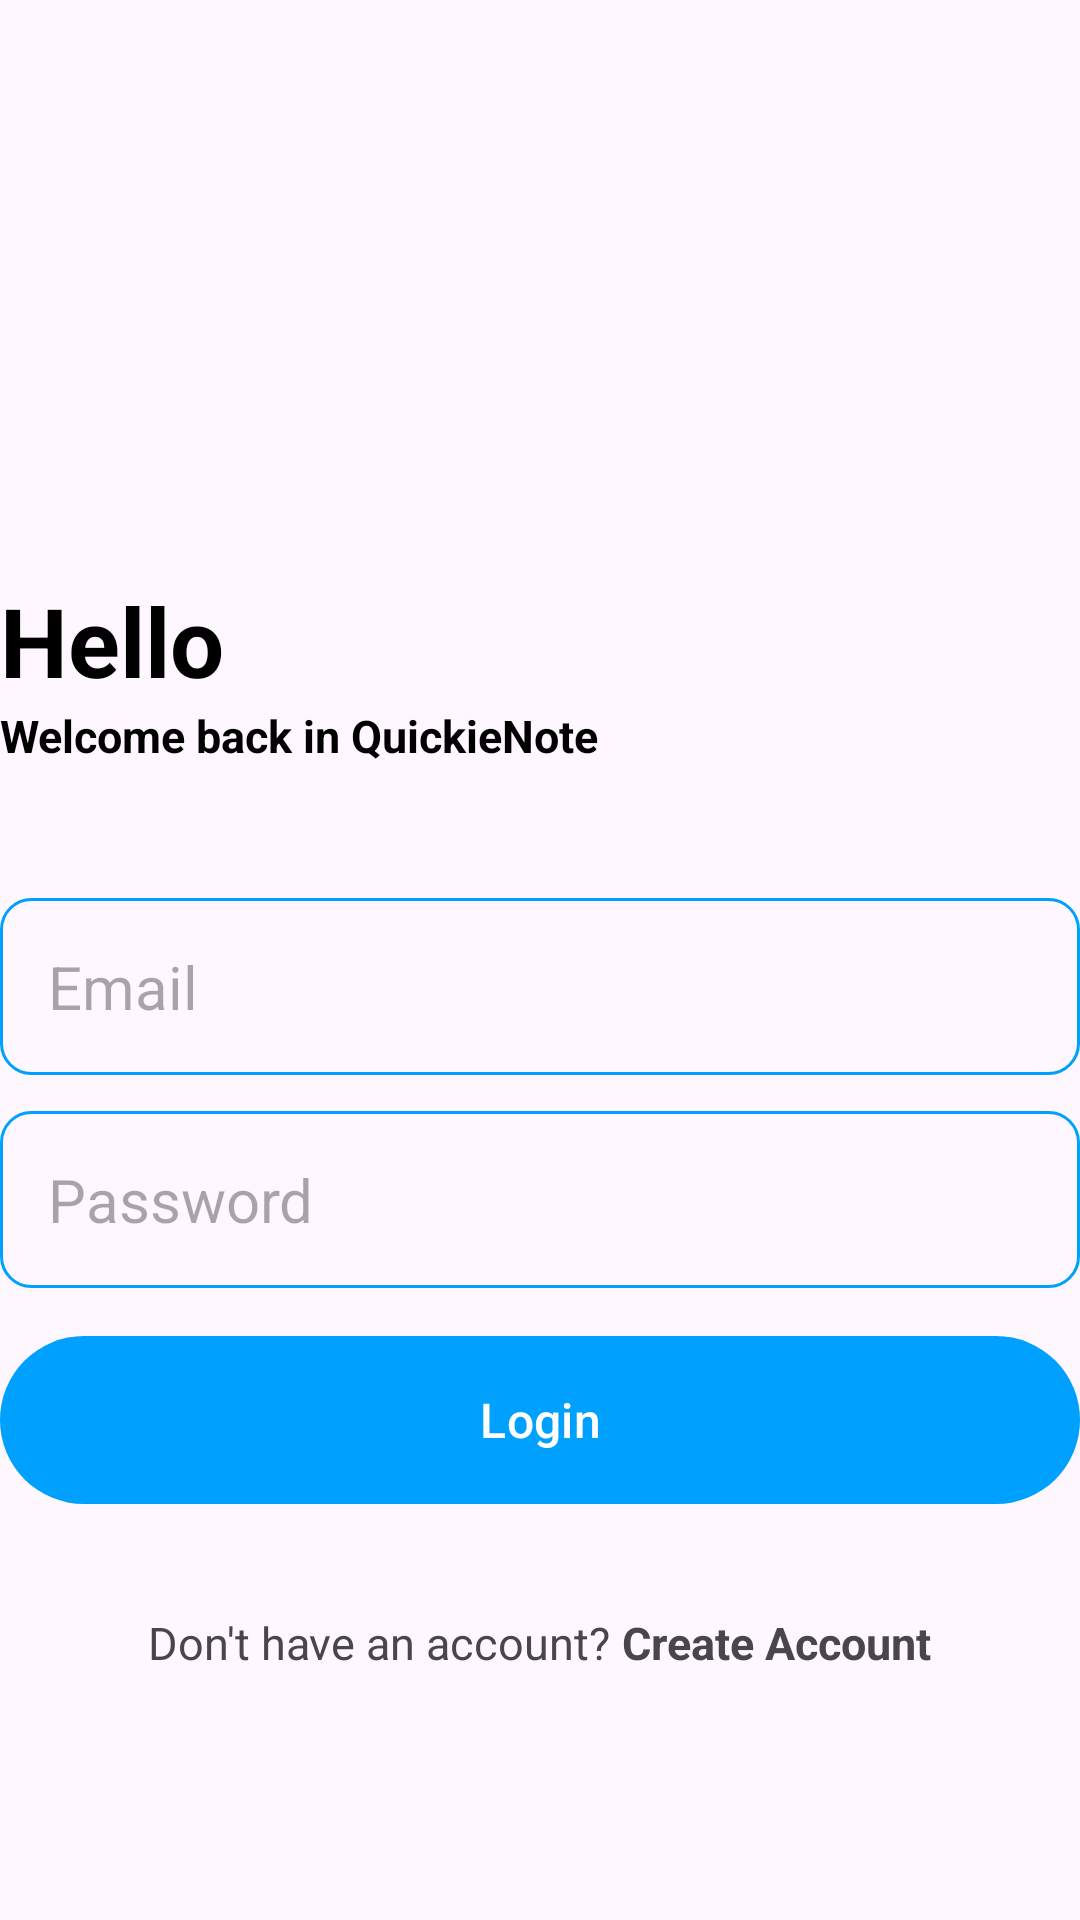

Reconstruct the res/layout file that produces this screen, plus the resources it refers to.
<!-- AndroidManifest.xml: application theme Theme.QuickieNote -->
<!-- res/layout/activity_login.xml -->
<?xml version="1.0" encoding="utf-8"?>
<RelativeLayout xmlns:android="http://schemas.android.com/apk/res/android"
    xmlns:app="http://schemas.android.com/apk/res-auto"
    xmlns:tools="http://schemas.android.com/tools"
    android:layout_width="match_parent"
    android:layout_height="match_parent"
    android:layout_marginHorizontal="32dp"
    android:layout_marginVertical="16dp"
    tools:context=".LoginActivity">

    <ImageView
        android:id="@+id/login_icon"
        android:layout_width="128dp"
        android:layout_height="128dp"
        android:layout_centerHorizontal="true"
        android:layout_marginVertical="32dp"
        android:src="@drawable/login" />

    <LinearLayout
        android:id="@+id/hello_text"
        android:layout_width="match_parent"
        android:layout_height="wrap_content"
        android:layout_below="@id/login_icon"
        android:orientation="vertical">

        <TextView
            android:layout_width="match_parent"
            android:layout_height="wrap_content"
            android:text="Hello"
            android:textColor="@color/black"
            android:textSize="32sp"
            android:textStyle="bold" />

        <TextView
            android:layout_width="match_parent"
            android:layout_height="wrap_content"
            android:text="Welcome back in QuickieNote"
            android:textColor="@color/black"
            android:textSize="15sp"
            android:textStyle="bold" />

    </LinearLayout>

    <LinearLayout
        android:id="@+id/form_layout"
        android:layout_width="match_parent"
        android:layout_height="wrap_content"
        android:layout_below="@id/hello_text"
        android:layout_marginVertical="32dp"
        android:orientation="vertical">

        <EditText
            android:id="@+id/email_edit_text"
            android:layout_width="match_parent"
            android:layout_height="wrap_content"
            android:layout_marginTop="12dp"
            android:background="@drawable/rounded_corner"
            android:hint="Email"
            android:inputType="textEmailAddress"
            android:padding="16dp"
            android:textSize="20sp" />

        <EditText
            android:id="@+id/password_edit_text"
            android:layout_width="match_parent"
            android:layout_height="wrap_content"
            android:layout_marginTop="12dp"
            android:background="@drawable/rounded_corner"
            android:hint="Password"
            android:inputType="textPassword"
            android:padding="16dp"
            android:textSize="20sp" />


        <com.google.android.material.button.MaterialButton
            android:id="@+id/login_btn"
            android:layout_width="match_parent"
            android:layout_height="64dp"
            android:layout_marginTop="12dp"
            android:text="Login"
            android:textSize="16sp" />

        <ProgressBar
            android:id="@+id/progress_bar"
            android:layout_width="24dp"
            android:layout_height="64dp"
            android:layout_gravity="center"
            android:layout_marginTop="12dp"
            android:visibility="gone" />

    </LinearLayout>

    <LinearLayout
        android:layout_width="match_parent"
        android:layout_height="wrap_content"
        android:layout_below="@id/form_layout"
        android:gravity="center"
        android:orientation="horizontal">

        <TextView
            android:layout_width="wrap_content"
            android:layout_height="wrap_content"
            android:text="Don't have an account? "
            android:textSize="15sp" />

        <TextView
            android:id="@+id/create_account_text_view_btn"
            android:layout_width="wrap_content"
            android:layout_height="wrap_content"
            android:text="Create Account"
            android:textSize="15sp"
            android:textStyle="bold" />

    </LinearLayout>

</RelativeLayout>
<!-- resources referenced by this layout -->
<resources>
  <color name="black">#FF000000</color>
  <!-- drawable rounded_corner (drawable) -->
  <?xml version="1.0" encoding="utf-8"?>
  <shape xmlns:android="http://schemas.android.com/apk/res/android"
      android:shape="rectangle">
      <corners android:radius="10dp" />
      <stroke
          android:width="1dp"
          android:color="@color/my_color" />
  
  </shape>
  <style name="Theme.QuickieNote" parent="Base.Theme.QuickieNote" />
  <color name="my_color">#00a0fe</color>
  <style name="Base.Theme.QuickieNote" parent="Theme.Material3.DayNight.NoActionBar">
      
      <item name="colorPrimary">@color/my_color</item>
      <item name="colorPrimaryVariant">@color/my_color</item>
      <item name="colorOnPrimary">@color/white</item>
  </style>
  <color name="white">#FFFFFFFF</color>
</resources>
